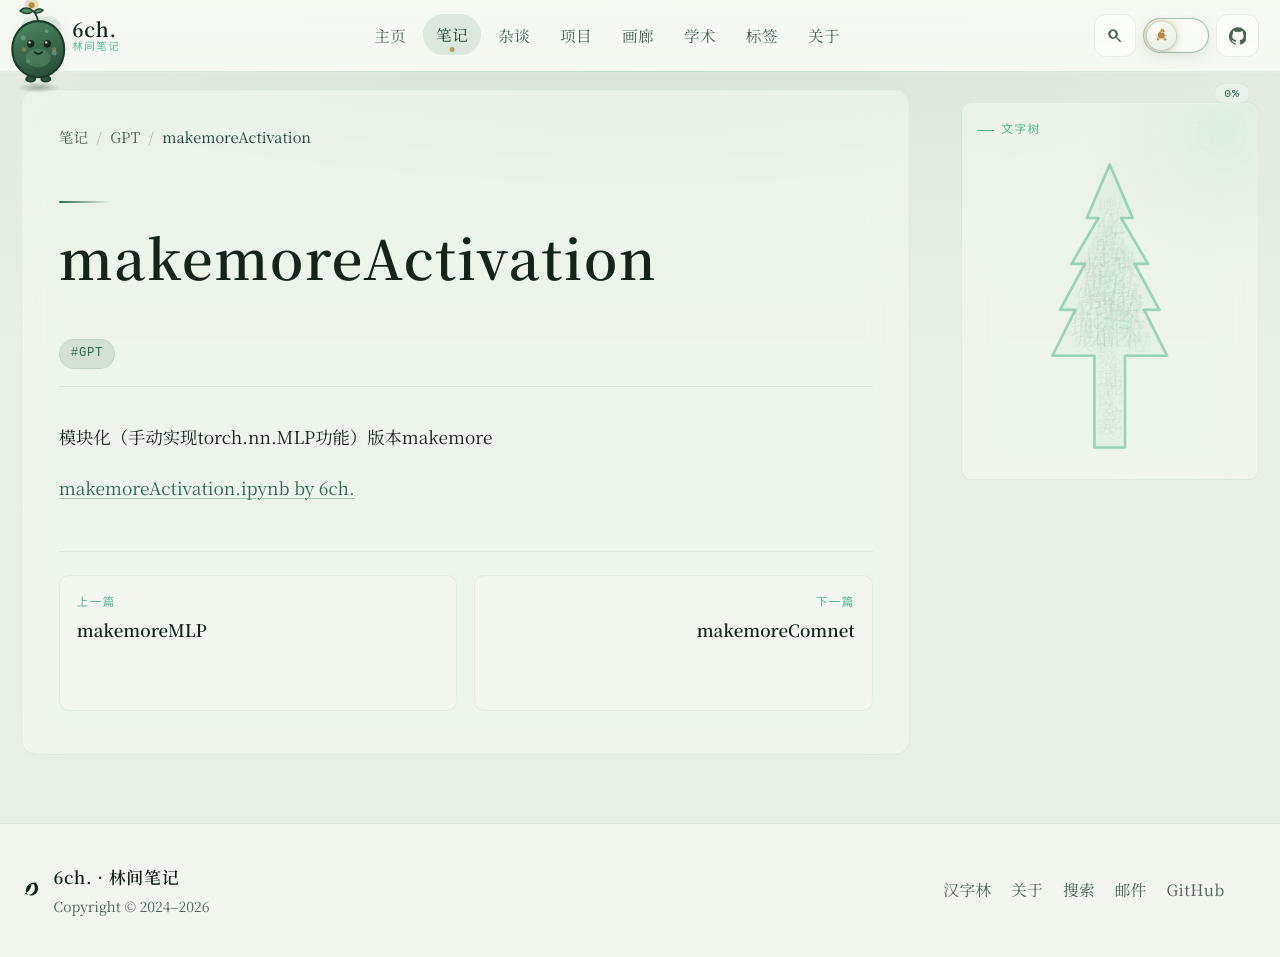

repository: 6chHenry/6chHenry.github.io · page: notes/GPT/makemoreActivation/index.html · generator: mkdocs

模块化（手动实现torch.nn.MLP功能）版本makemore

[makemoreActivation.ipynb by 6ch.](./makemoreActivation.ipynb)
